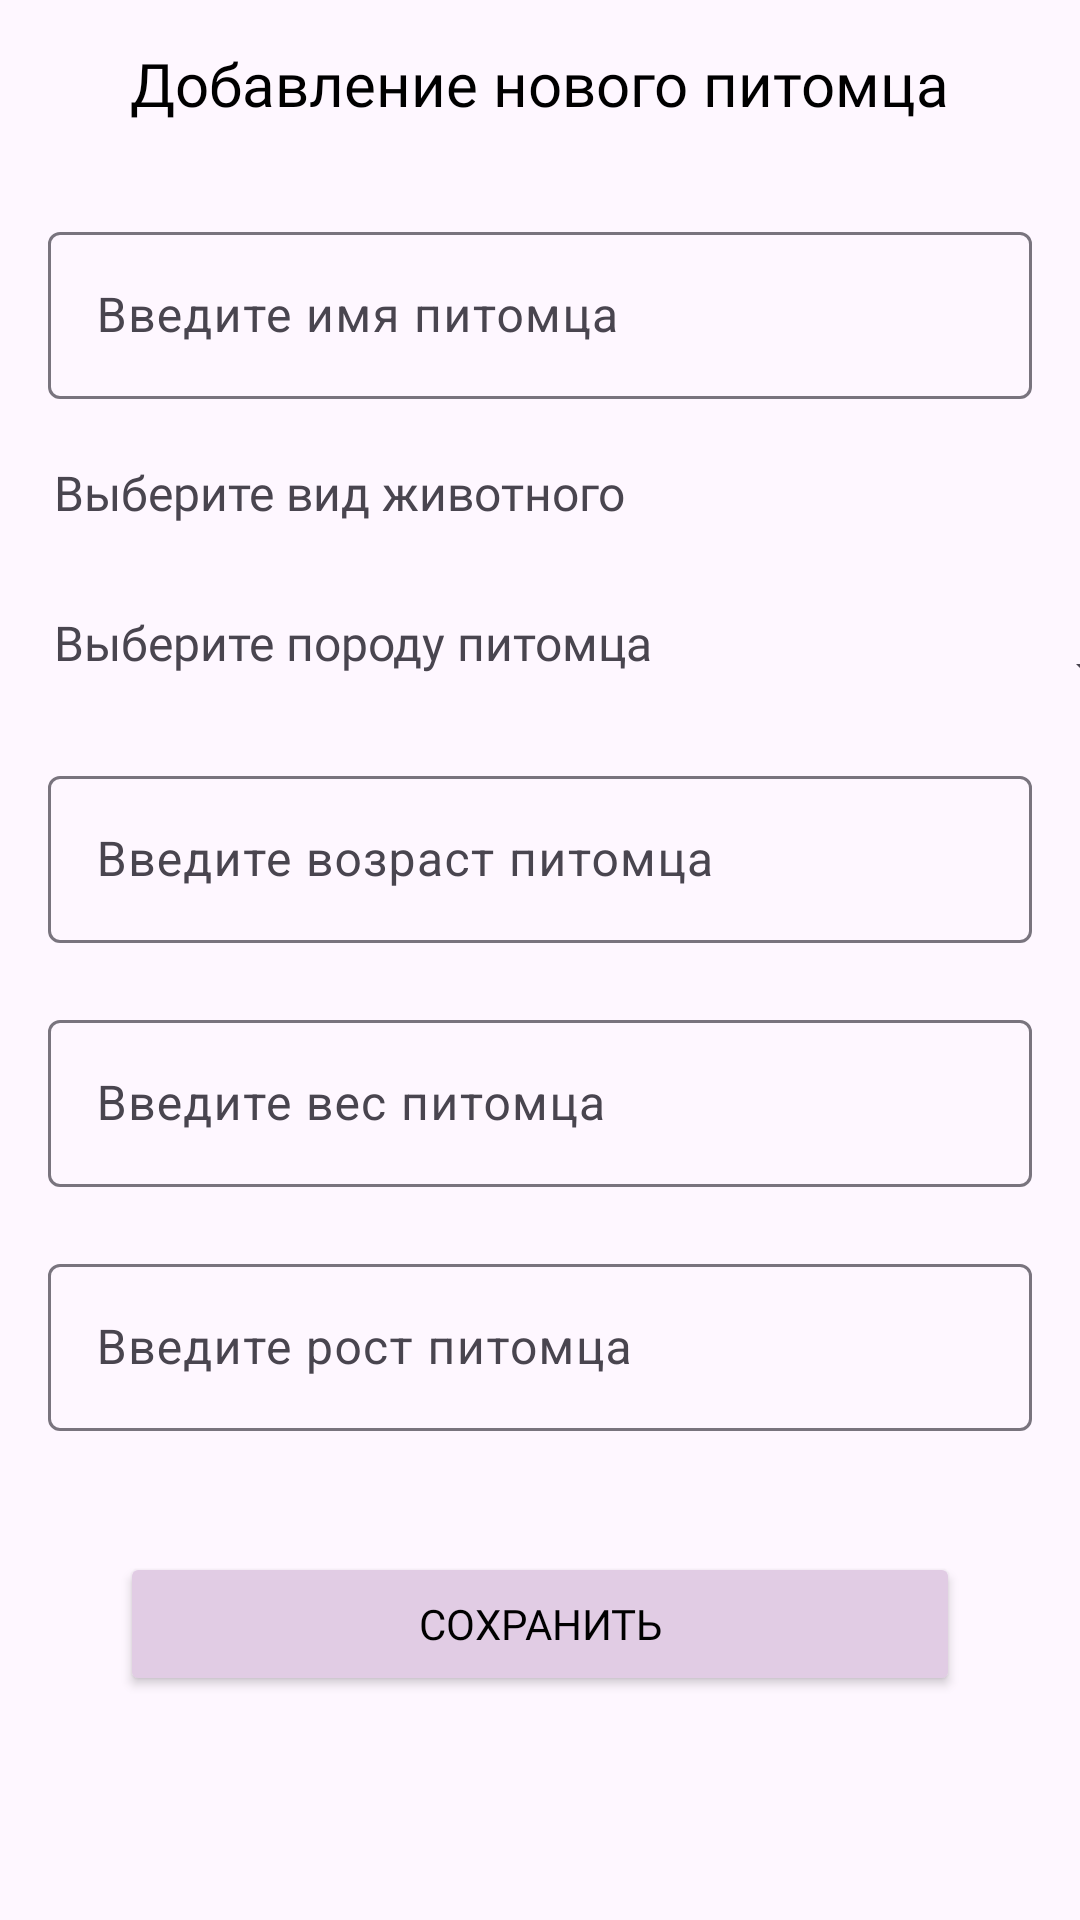

The Android layout XML behind this screen, and the referenced resources:
<!-- AndroidManifest.xml: application theme Theme.MyPet -->
<!-- res/layout/fragment_refactor_pet.xml -->
<?xml version="1.0" encoding="utf-8"?>
<LinearLayout xmlns:android="http://schemas.android.com/apk/res/android"
    xmlns:app="http://schemas.android.com/apk/res-auto"
    xmlns:tools="http://schemas.android.com/tools"
    android:layout_width="match_parent"
    android:layout_height="match_parent"
    android:orientation="vertical"
    tools:context=".ui.refactorPetFragment.RefactorPetFragment">

    <Toolbar
        android:id="@+id/toolbar"
        android:layout_width="match_parent"
        android:layout_height="wrap_content"
        android:elevation="10dp">

        <ImageView
            android:id="@+id/back_btn"
            android:padding="10dp"
            android:layout_width="wrap_content"
            android:layout_height="wrap_content"
            android:src="@drawable/ic_arrow_back" />

        <TextView
            android:layout_width="wrap_content"
            android:layout_height="wrap_content"
            android:layout_gravity="center_horizontal"
            android:fontFamily="@font/inter"
            android:text="Добавление нового питомца"
            android:textColor="@color/black"
            android:textSize="20sp" />
    </Toolbar>

    <com.google.android.material.textfield.TextInputLayout
        android:layout_width="match_parent"
        android:layout_height="wrap_content"
        android:layout_marginHorizontal="16dp"
        android:layout_marginTop="16dp"
        app:errorEnabled="true"
        app:helperTextEnabled="true">

        <com.google.android.material.textfield.TextInputEditText
            android:id="@+id/name_tv"
            android:layout_width="match_parent"
            android:layout_height="wrap_content"
            android:hint="Введите имя питомца" />
    </com.google.android.material.textfield.TextInputLayout>

    <LinearLayout
        android:layout_width="match_parent"
        android:layout_height="wrap_content"
        android:layout_gravity="center_horizontal"
        android:orientation="horizontal">

        <TextView
            android:layout_width="wrap_content"
            android:layout_height="wrap_content"
            android:layout_marginStart="18dp"
            android:fontFamily="@font/inter"
            android:text="Выберите вид животного"
            android:textSize="16sp" />

        <Spinner
            android:id="@+id/animal_spinner"
            android:layout_width="140dp"

            android:layout_height="40dp"
            android:layout_marginHorizontal="41dp" />
    </LinearLayout>

    <LinearLayout
        android:layout_width="match_parent"
        android:layout_height="wrap_content"
        android:layout_gravity="center_horizontal"
        android:layout_marginTop="10dp"
        android:orientation="horizontal">

        <TextView
            android:layout_width="wrap_content"
            android:layout_height="wrap_content"
            android:layout_marginStart="18dp"
            android:fontFamily="@font/inter"
            android:text="Выберите породу питомца"
            android:textSize="16sp" />

        <Spinner
            android:id="@+id/spinner_breed"
            android:layout_width="140dp"
            android:layout_height="40dp"
            android:layout_marginHorizontal="30dp" />
    </LinearLayout>

    <com.google.android.material.textfield.TextInputLayout
        android:layout_width="match_parent"
        android:layout_height="wrap_content"
        android:layout_marginHorizontal="16dp"
        android:layout_marginTop="10dp"
        app:errorEnabled="true"
        app:helperTextEnabled="true">

        <com.google.android.material.textfield.TextInputEditText
            android:id="@+id/age_tv"
            android:layout_width="match_parent"
            android:layout_height="wrap_content"
            android:hint="Введите возраст питомца" />
    </com.google.android.material.textfield.TextInputLayout>

    <com.google.android.material.textfield.TextInputLayout
        android:layout_width="match_parent"
        android:layout_height="wrap_content"
        android:layout_marginHorizontal="16dp"
        app:errorEnabled="true"
        app:helperTextEnabled="true">

        <com.google.android.material.textfield.TextInputEditText
            android:id="@+id/weight_tv"
            android:layout_width="match_parent"
            android:layout_height="wrap_content"
            android:hint="Введите вес питомца" />
    </com.google.android.material.textfield.TextInputLayout>

    <com.google.android.material.textfield.TextInputLayout
        android:layout_width="match_parent"
        android:layout_height="wrap_content"
        android:layout_marginHorizontal="16dp"
        app:errorEnabled="true"
        app:helperTextEnabled="true">

        <com.google.android.material.textfield.TextInputEditText
            android:id="@+id/height_tv"
            android:layout_width="match_parent"
            android:layout_height="wrap_content"
            android:hint="Введите рост питомца" />
    </com.google.android.material.textfield.TextInputLayout>

    <Button
        android:id="@+id/add_btn"
        android:layout_width="match_parent"
        android:layout_height="wrap_content"
        android:layout_marginHorizontal="40dp"
        android:layout_marginTop="20dp"
        android:backgroundTint="@color/background"
        android:fontFamily="@font/itim"
        android:text="Сохранить"
        android:textColor="@color/black" />

</LinearLayout>
<!-- resources referenced by this layout -->
<resources>
  <color name="background">#E1CCE4</color>
  <color name="black">#FF000000</color>
  <style name="Theme.MyPet" parent="Base.Theme.MyPet" />
  <style name="Base.Theme.MyPet" parent="Theme.Material3.DayNight.NoActionBar">
          
          
  
          <item name="android:statusBarColor">@color/background</item>
          <item name="android:windowLightStatusBar">true</item>
  
      </style>
</resources>
